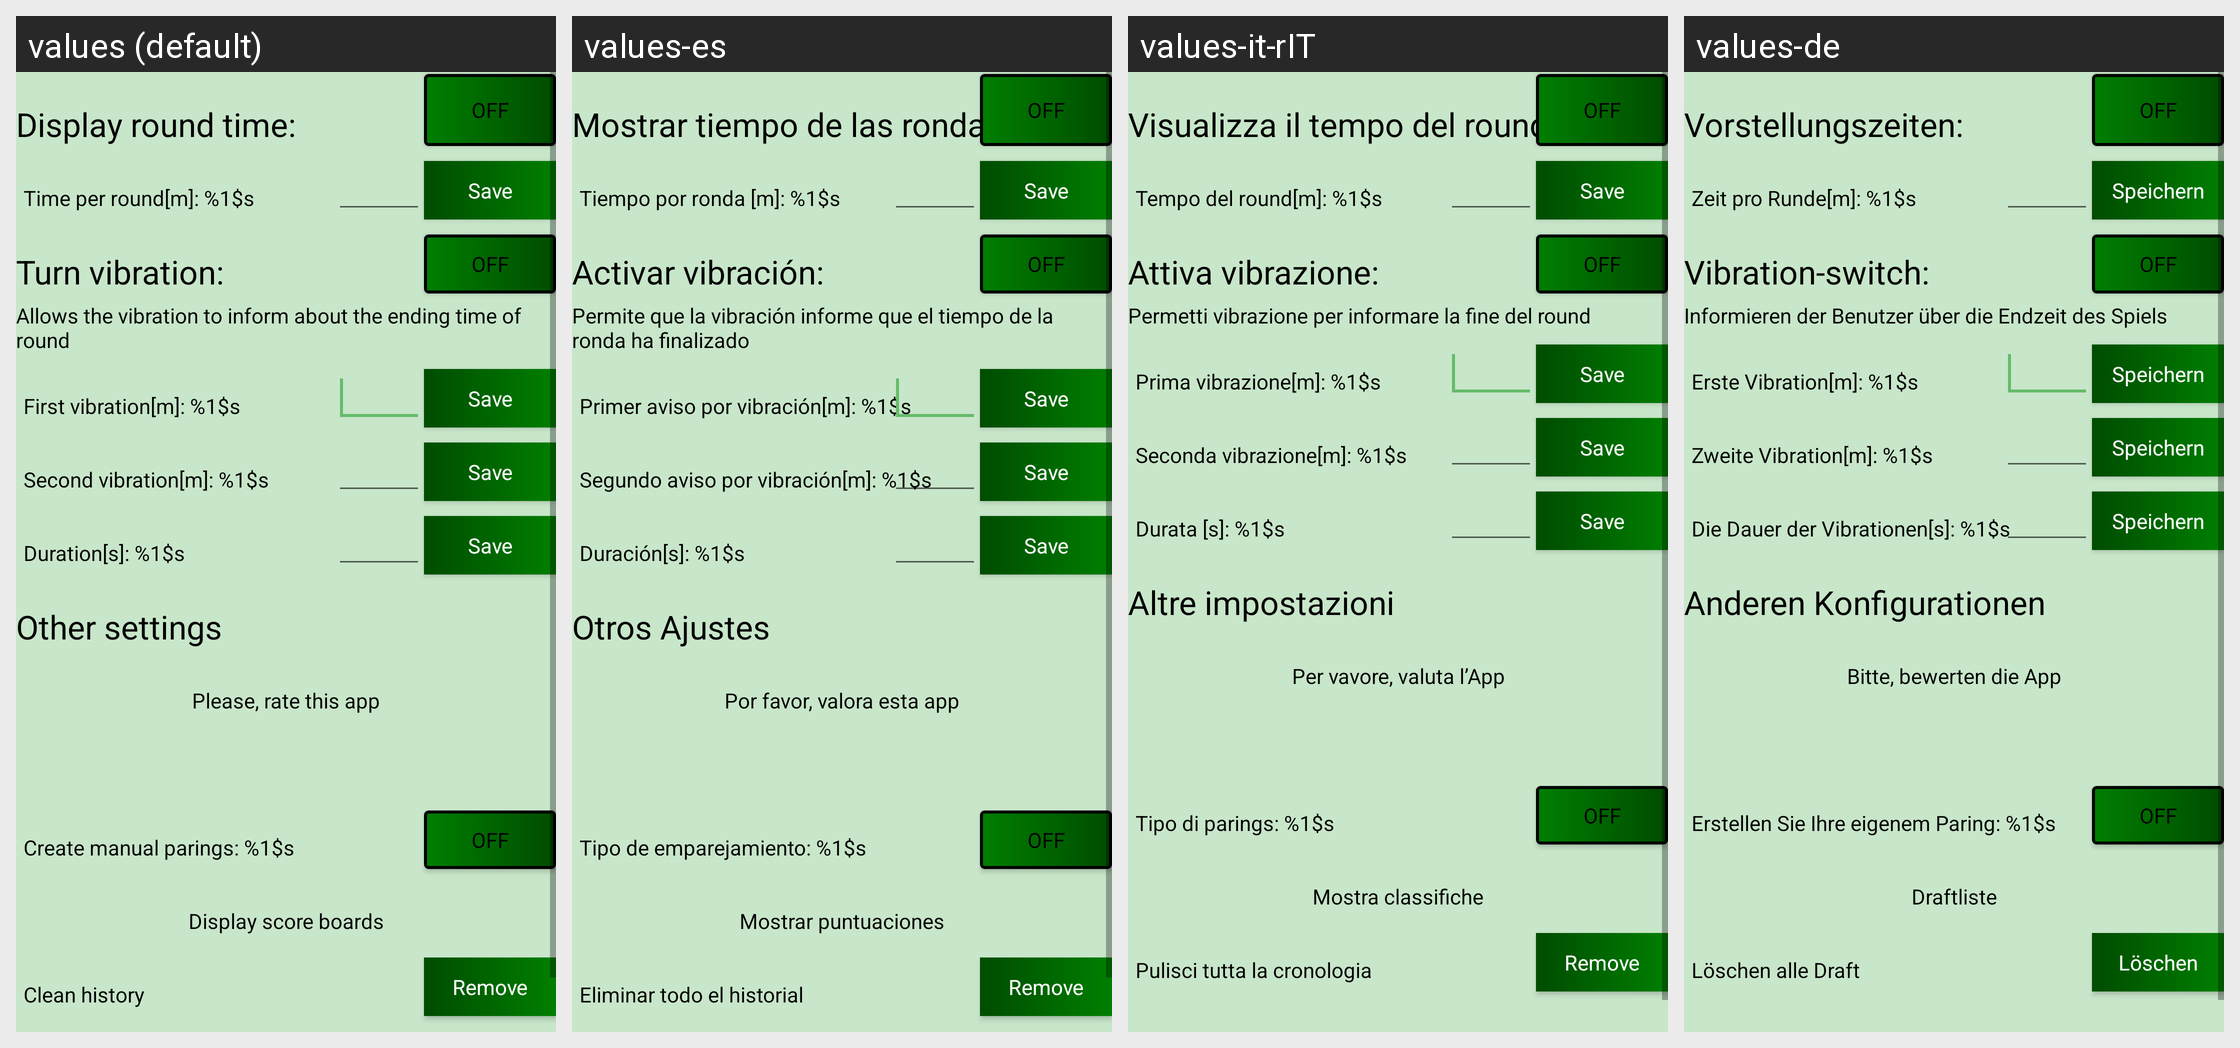

Here is an Android app screen in its default locale and in the app's own translations. Write out the translated-string differences for the strings that appear on this screen.
Android screen res/layout/fragment_settings.xml rendered under 4 locales, left to right: values (default), values-es, values-it-rIT, values-de. Device: Nexus 5 (rendered at 1080×1920; each locale shown at half size, 540×960, under a caption strip naming it); theme AppTheme.
Other locales in the repository, not shown: values-pl.
Strings drawn on this screen, with the default value and each locale's value (text and hints the layout hard-codes, and strings that could not be matched under every locale, appear in the picture but are not listed):

text_display_counter
  values: Display round time:
  values-es: Mostrar tiempo de las rondas:
  values-it-rIT: Visualizza il tempo del round:
  values-de: Vorstellungszeiten:

toggle_button_off
  values: OFF
  values-es: OFF  [not translated; the default value is used]
  values-it-rIT: OFF  [not translated; the default value is used]
  values-de: OFF

text_time_round
  values: Time per round[m]: %1$s
  values-es: Tiempo por ronda [m]: %1$s
  values-it-rIT: Tempo del round[m]: %1$s
  values-de: Zeit pro Runde[m]: %1$s

text_save
  values: Save
  values-es: Save  [not translated; the default value is used]
  values-it-rIT: Save  [not translated; the default value is used]
  values-de: Speichern

text_vibration
  values: Turn vibration:
  values-es: Activar vibración:
  values-it-rIT: Attiva vibrazione:
  values-de: Vibration-switch:

text_vibration_detail
  values: Allows the vibration to inform about the ending time of round
  values-es: Permite que la vibración informe que el tiempo de la ronda ha finalizado
  values-it-rIT: Permetti vibrazione per informare la fine del round
  values-de: Informieren der Benutzer über die Endzeit des Spiels

text_first_vibration
  values: First vibration[m]: %1$s
  values-es: Primer aviso por vibración[m]: %1$s
  values-it-rIT: Prima vibrazione[m]: %1$s
  values-de: Erste Vibration[m]: %1$s

text_second_vibration
  values: Second vibration[m]: %1$s
  values-es: Segundo aviso por vibración[m]: %1$s
  values-it-rIT: Seconda vibrazione[m]: %1$s
  values-de: Zweite Vibration[m]: %1$s

text_duration_vibration
  values: Duration[s]: %1$s
  values-es: Duración[s]: %1$s
  values-it-rIT: Durata [s]: %1$s
  values-de: Die Dauer der Vibrationen[s]: %1$s

settings_other
  values: Other settings
  values-es: Otros Ajustes
  values-it-rIT: Altre impostazioni
  values-de: Anderen Konfigurationen

settings_rate_me
  values: Please, rate this app
  values-es: Por favor, valora esta app
  values-it-rIT: Per vavore, valuta l’App
  values-de: Bitte, bewerten die App

text_personal_parings
  values: Create manual parings: %1$s
  values-es: Tipo de emparejamiento: %1$s
  values-it-rIT: Tipo di parings: %1$s
  values-de: Erstellen Sie Ihre eigenem Paring: %1$s

settings_display_scoreboards
  values: Display score boards
  values-es: Mostrar puntuaciones
  values-it-rIT: Mostra classifiche
  values-de: Draftliste

settings_clean_history
  values: Clean history
  values-es: Eliminar todo el historial
  values-it-rIT: Pulisci tutta la cronologia
  values-de: Löschen alle Draft

settings_remove_text
  values: Remove
  values-es: Remove  [not translated; the default value is used]
  values-it-rIT: Remove  [not translated; the default value is used]
  values-de: Löschen
